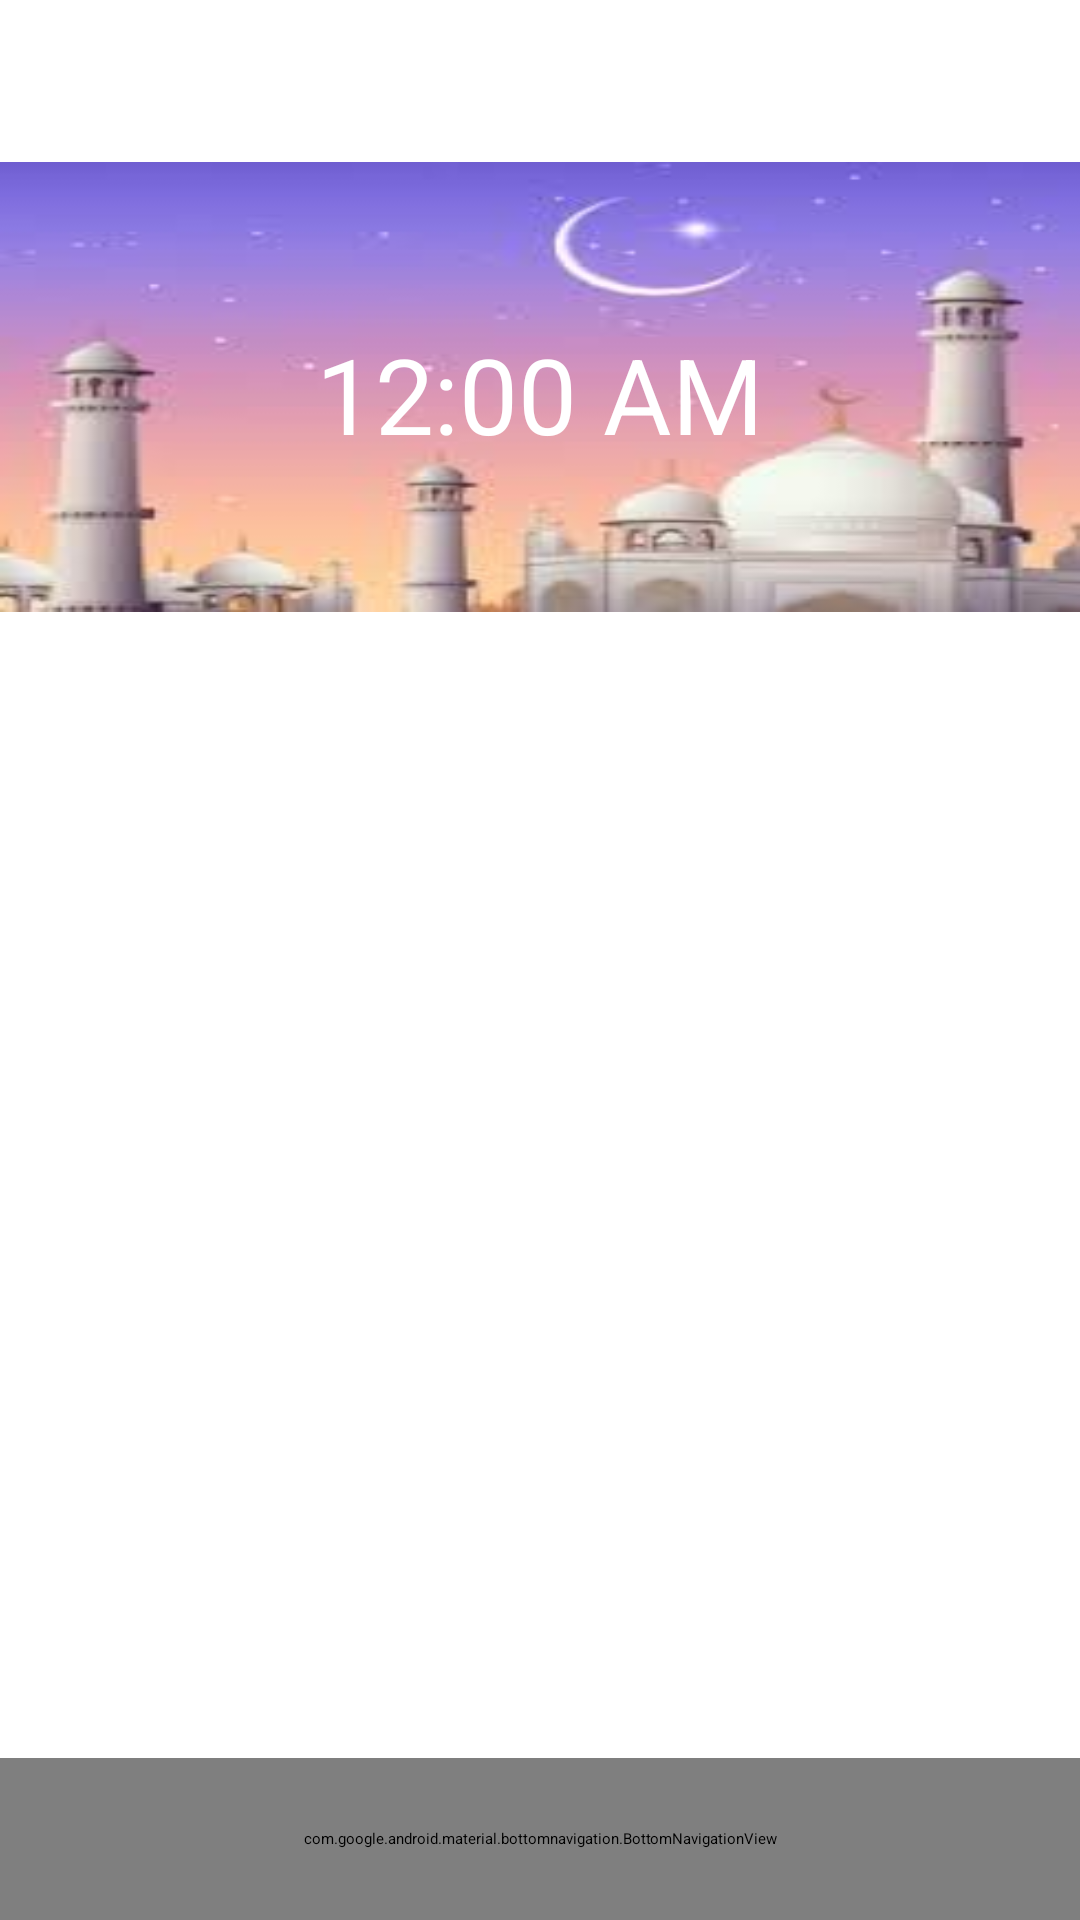

Write the Android layout XML for this screen, with the resource values it uses.
<!-- AndroidManifest.xml: application theme AppTheme.Mushaf -->
<!-- res/layout/activity_home.xml -->
<?xml version="1.0" encoding="utf-8"?>
<android.support.design.widget.CoordinatorLayout
    xmlns:android="http://schemas.android.com/apk/res/android"

    android:layout_width="match_parent"
    android:layout_height="match_parent"
    xmlns:tools="http://schemas.android.com/tools"
    xmlns:app="http://schemas.android.com/apk/res-auto"
    tools:context=".ActivityHome">


    <RelativeLayout
        android:layout_width="match_parent"
        android:layout_height="match_parent"
        android:id="@+id/relLayout">


        <RelativeLayout
            android:layout_width="match_parent"
            android:layout_height="54dp"
            android:id="@+id/relLayoutTopBar"
            android:layout_alignParentTop="true">


            <include
                layout="@layout/toolbar"
                android:layout_width="match_parent"
                android:layout_height="wrap_content" />


        </RelativeLayout>
        <RelativeLayout
            android:id="@+id/topwidgetlayout"
            android:layout_width="match_parent"
            android:layout_height="150dp"
            android:gravity="center"
            android:layout_below="@id/relLayoutTopBar"
            android:orientation="vertical"
            android:padding="5dp"
            android:background="@drawable/homebackground">


            <DigitalClock
                android:id="@+id/digitalClock"
                android:layout_width="wrap_content"
                android:layout_height="wrap_content"
                android:layout_marginTop="5dp"
                android:textColor="@color/colorWhite"
                android:textSize="35sp"/>

        </RelativeLayout>

        <RelativeLayout
            android:id="@+id/recyclerViewCards"
            android:layout_below="@id/topwidgetlayout"
            android:orientation="vertical"
            android:layout_width="match_parent"
            android:layout_height="match_parent">

            <android.support.v7.widget.RecyclerView
                android:id="@+id/recycler_view"
                android:layout_width="match_parent"
                android:layout_height="wrap_content">

            </android.support.v7.widget.RecyclerView>
        </RelativeLayout>




        <RelativeLayout
            android:layout_width="match_parent"
            android:layout_height="54dp"
            android:id="@+id/relLayoutBotBar"
            android:layout_alignParentBottom="true">

            <android.support.design.widget.BottomNavigationView
                android:id="@+id/bottomNavView_Bar"
                android:layout_width="match_parent"
                android:layout_height="match_parent"

                android:background="@drawable/white_gray_border_top"
                app:menu="@menu/bottom_navigation_menu" />

        </RelativeLayout>

    </RelativeLayout>



</android.support.design.widget.CoordinatorLayout>
<!-- res/layout/toolbar.xml (included above) -->
<?xml version="1.0" encoding="utf-8"?>
<android.support.v7.widget.Toolbar
    xmlns:android="http://schemas.android.com/apk/res/android"
    xmlns:app="http://schemas.android.com/apk/res-auto"
    android:id="@+id/toolbar"
    android:layout_width="match_parent"
    android:layout_height="?attr/actionBarSize"
    android:background="@color/primaryColor"
    android:minHeight="?attr/actionBarSize"
    app:popupTheme="@style/ThemeOverlay.AppCompat.Light"
    app:theme="@style/ThemeOverlay.AppCompat.Dark.ActionBar" />
<!-- resources referenced by this layout -->
<resources>
  <color name="colorWhite">#fff</color>
  <color name="primaryColor">#43A047</color>
  <!-- drawable homebackground: jpg bitmap (drawable, 5039 bytes) -->
  <!-- drawable white_gray_border_top (drawable) -->
  <?xml version="1.0" encoding="utf-8"?>
  <layer-list xmlns:android="http://schemas.android.com/apk/res/android"
      android:layout_width="match_parent"
      android:layout_height="1dp">
  
      <item
          android:bottom="-1dp"
          android:right="-1dp"
          android:left="-1dp"
          android:top="1dp">
  
          <shape
              android:shape="rectangle">
              <stroke android:width="0.5dp"
                  android:color="@color/colorGray"/>
              <solid android:color="@color/colorWhite"/>
          </shape>
  
      </item>
  
  
  
  </layer-list>
  <color name="colorGray">#c3c3c3</color>
</resources>
